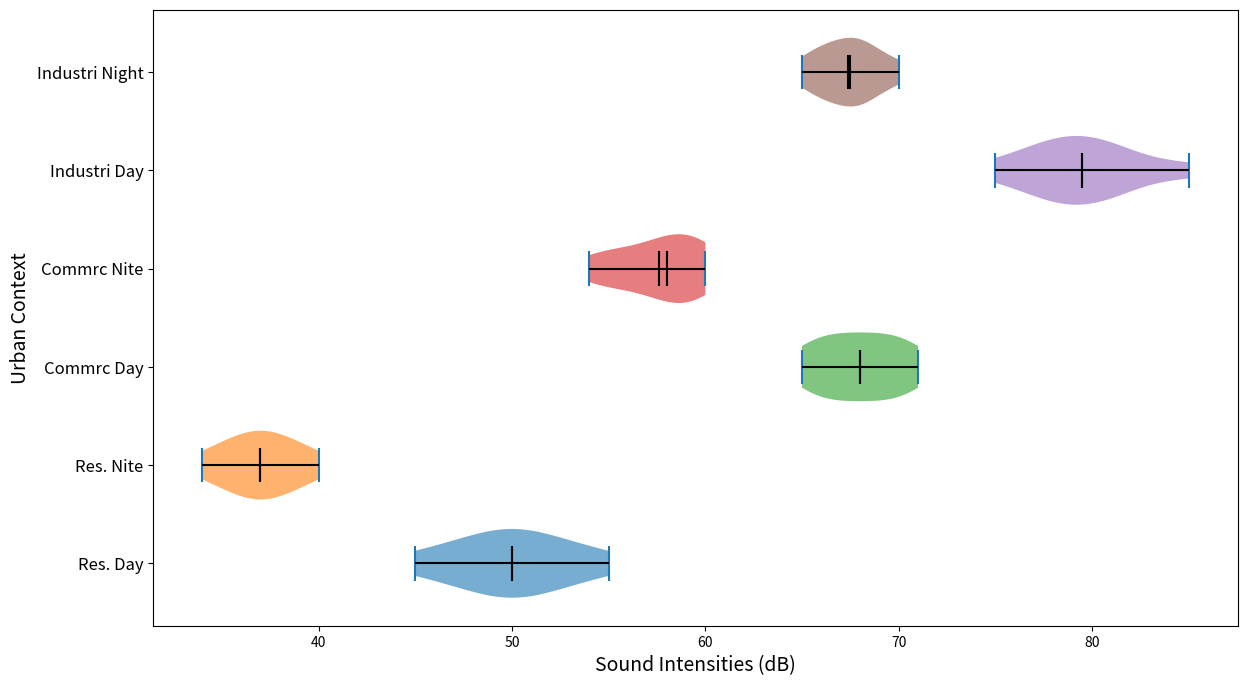

Generate this figure with matplotlib:
import matplotlib.pyplot as plt
import numpy as np

# Data initialization
residential_day = np.array([50, 48, 55, 47, 52, 45, 53, 50, 49, 51])
residential_night = np.array([38, 37, 35, 36, 39, 34, 38, 37, 36, 40])
commercial_day = np.array([68, 66, 71, 65, 70, 67, 70, 68, 69, 66])
commercial_night = np.array([58, 60, 54, 55, 59, 56, 60, 58, 59, 57])
industrial_day = np.array([80, 75, 78, 81, 77, 82, 85, 80, 78, 79])
industrial_night = np.array([68, 65, 69, 66, 67, 70, 66, 67, 68, 68])

data_violin = [residential_day, residential_night, commercial_day, commercial_night, industrial_day, industrial_night]
scenarios = ['Res. Day', 'Res. Nite', 'Commrc Day', 'Commrc Nite', 'Industri Day', 'Industri Night']

fig, ax = plt.subplots(figsize=(14, 8))
vparts = ax.violinplot(data_violin, vert=False, showmedians=True, showmeans=True, showextrema=True, widths=0.7)

colors = ['#1f77b4', '#ff7f0e', '#2ca02c', '#d62728', '#9467bd', '#8c564b']

for i, pc in enumerate(vparts['bodies']):
    pc.set_facecolor(colors[i])
    pc.set_alpha(0.6)
    
for partname in ('cbars', 'cmeans', 'cmedians'):
    vparts[partname].set_edgecolor('black')
    vparts[partname].set_linewidth(1.5)

ax.set_xlabel("Sound Intensities (dB)", fontsize=14)
ax.set_ylabel("Urban Context", fontsize=14)
ax.set_yticks(np.arange(1, len(scenarios) + 1))
ax.set_yticklabels(scenarios, fontsize=12)

plt.show()
